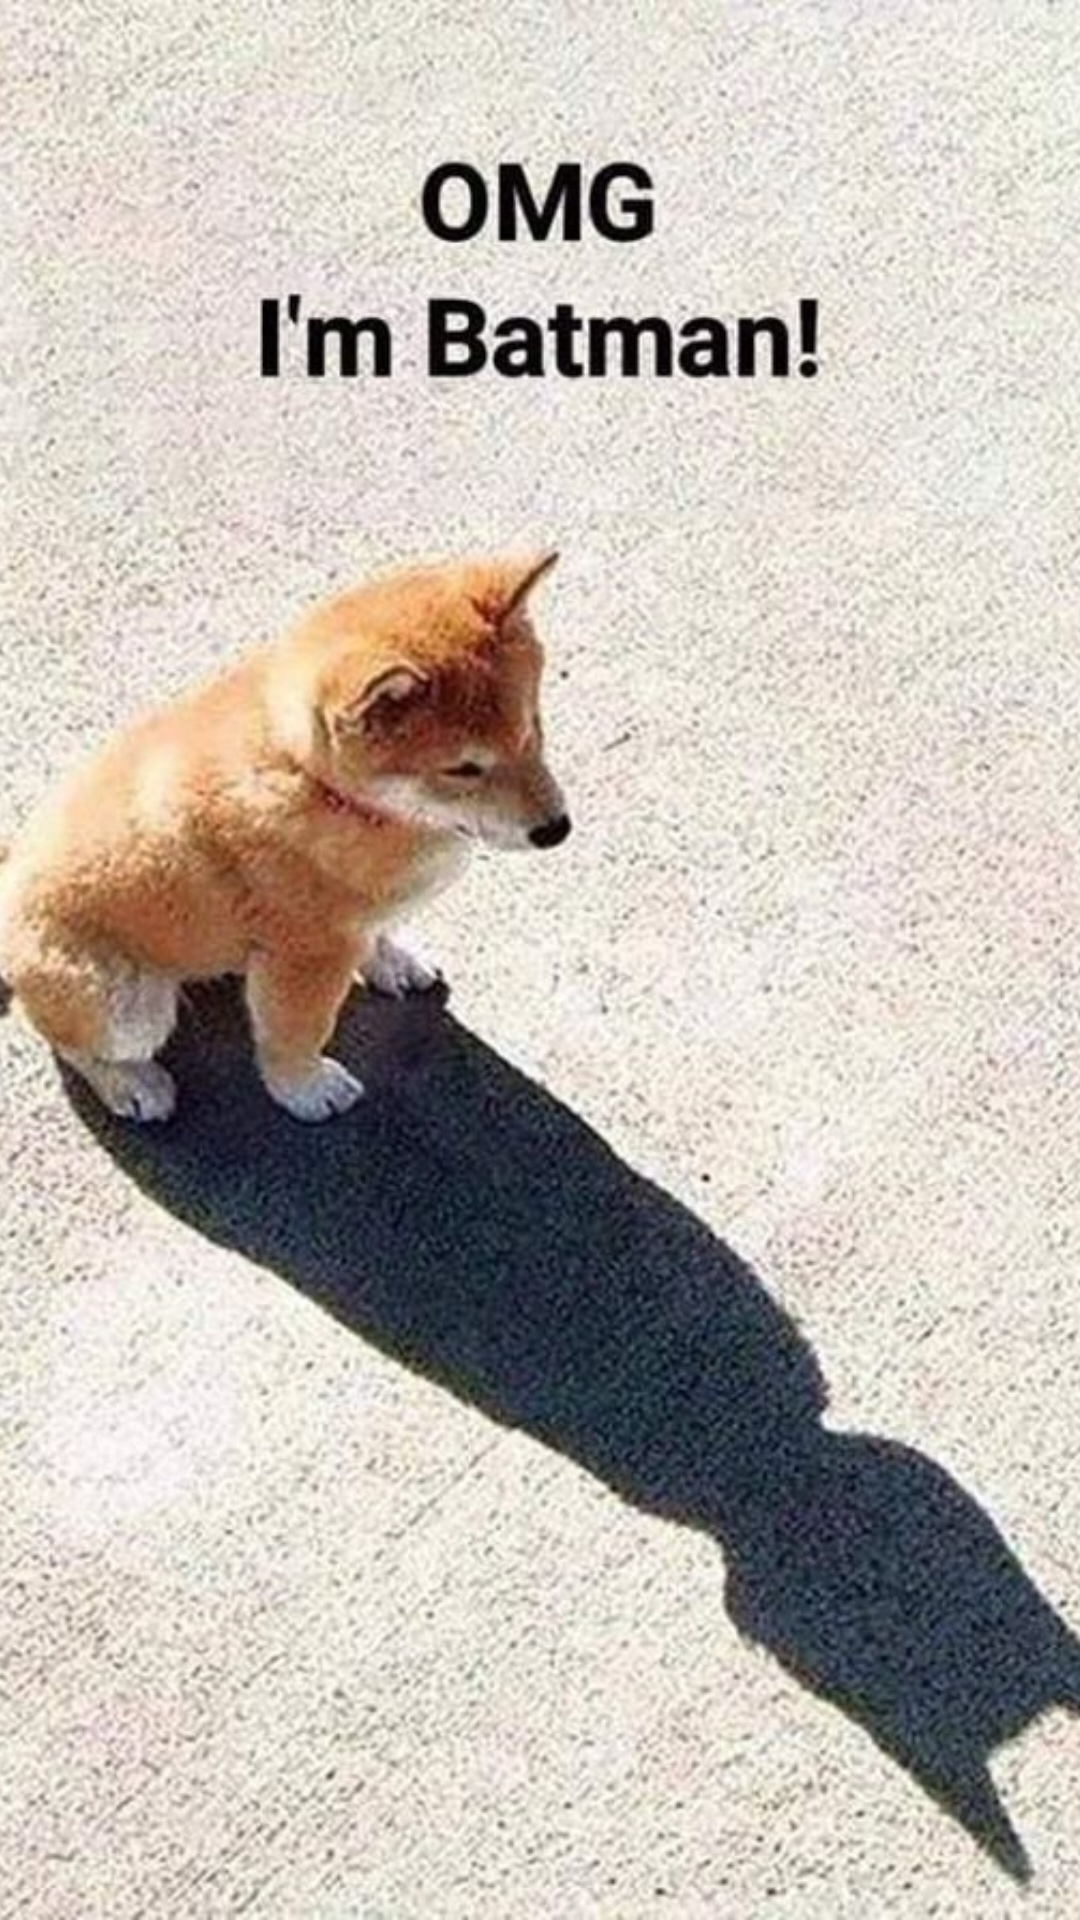

This screen was rendered from an Android layout file. Write that file and the resources it references.
<!-- AndroidManifest.xml: application theme Theme.BiometricAdvanced -->
<!-- res/layout/activity_secret.xml -->
<?xml version="1.0" encoding="utf-8"?>
<androidx.constraintlayout.widget.ConstraintLayout xmlns:android="http://schemas.android.com/apk/res/android"
    xmlns:tools="http://schemas.android.com/tools"
    android:layout_width="match_parent"
    android:layout_height="match_parent"
    tools:context=".SecretActivity">

    <ImageView
        android:layout_width="match_parent"
        android:layout_height="match_parent"
        android:src="@drawable/batmag_doggo"
        android:scaleType="centerCrop"
        tools:ignore="ContentDescription" />

</androidx.constraintlayout.widget.ConstraintLayout>
<!-- resources referenced by this layout -->
<resources>
  <!-- drawable batmag_doggo: png bitmap (drawable, 450373 bytes) -->
  <style name="Theme.BiometricAdvanced" parent="Theme.MaterialComponents.DayNight.DarkActionBar">
          
          <item name="colorPrimary">@color/colorPrimary</item>
          <item name="colorOnPrimary">@color/white</item>
          
          <item name="colorSecondary">@color/colorPrimaryDark</item>
          <item name="colorOnSecondary">@color/black</item>
          
          <item name="android:statusBarColor" tools:targetApi="l">?attr/colorPrimary</item>
          
      </style>
  <!-- not gathered from this repository: default colours our renderer supplied (Android Studio template values) -->
  <color name="black">#FF000000</color>
  <color name="white">#FFFFFFFF</color>
  <color name="colorPrimary">#FF6200EE</color>
  <color name="colorPrimaryDark">#FF3700B3</color>
</resources>
